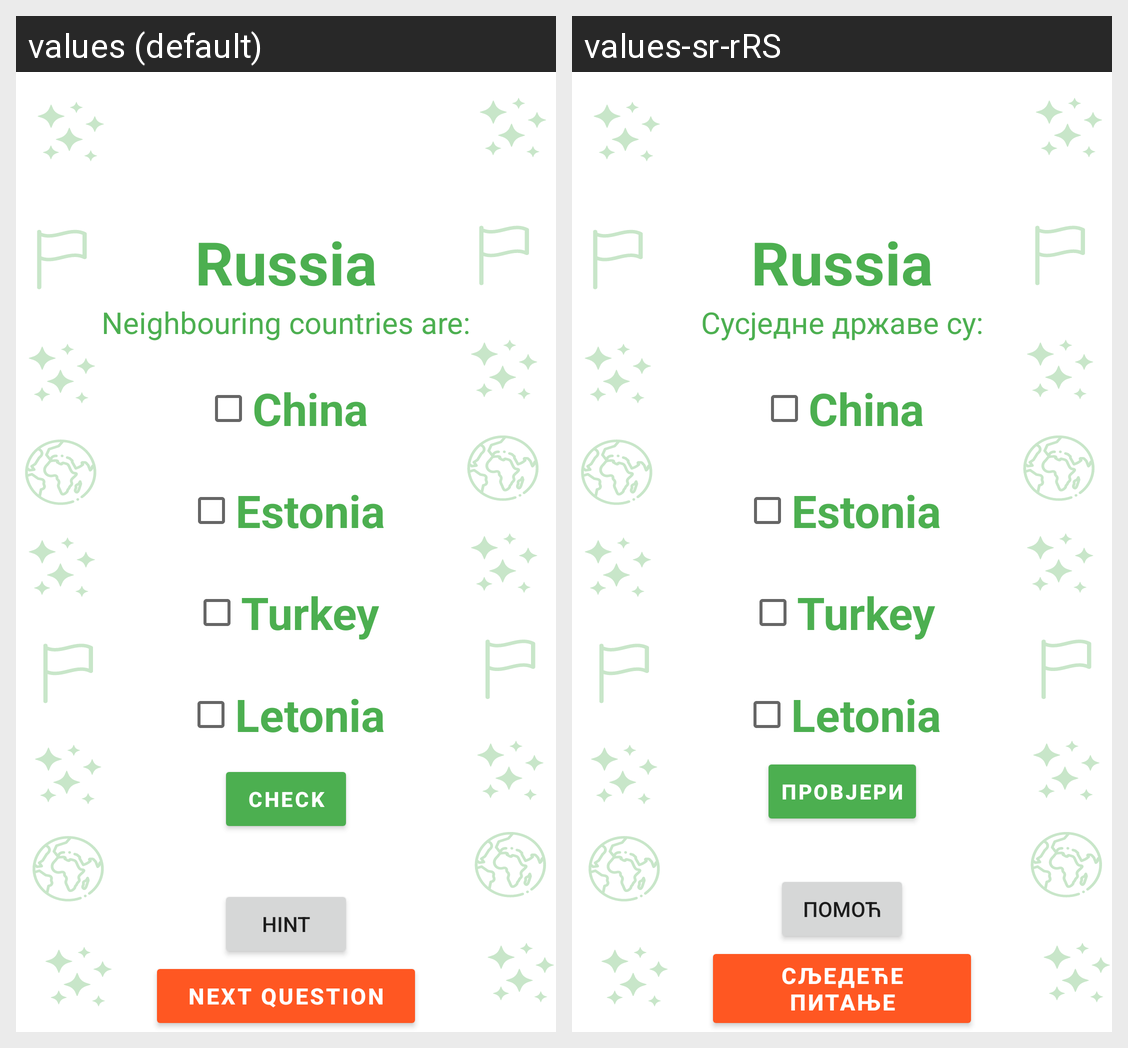

Strings drawn on this Android screen and how each of the app's shown locales translates them:
Android screen res/layout/fragment_tip_pitanja_susjedna_drzava.xml rendered under 2 locales, left to right: values (default), values-sr-rRS. Device: Nexus 5 (rendered at 1080×1920; each locale shown at half size, 540×960, under a caption strip naming it); theme Theme.KvizologApp.
Strings drawn on this screen, with the default value and each locale's value (text and hints the layout hard-codes, and strings that could not be matched under every locale, appear in the picture but are not listed):

neigbour_countries_explanation_text
  values: Neighbouring countries are:
  values-sr-rRS: Сусједне државе су:

check_entry_button_text
  values: Check
  values-sr-rRS: Провјери

hint
  values: hint
  values-sr-rRS: помоћ

next_question_string
  values: Next question
  values-sr-rRS: Сљедеће питање
